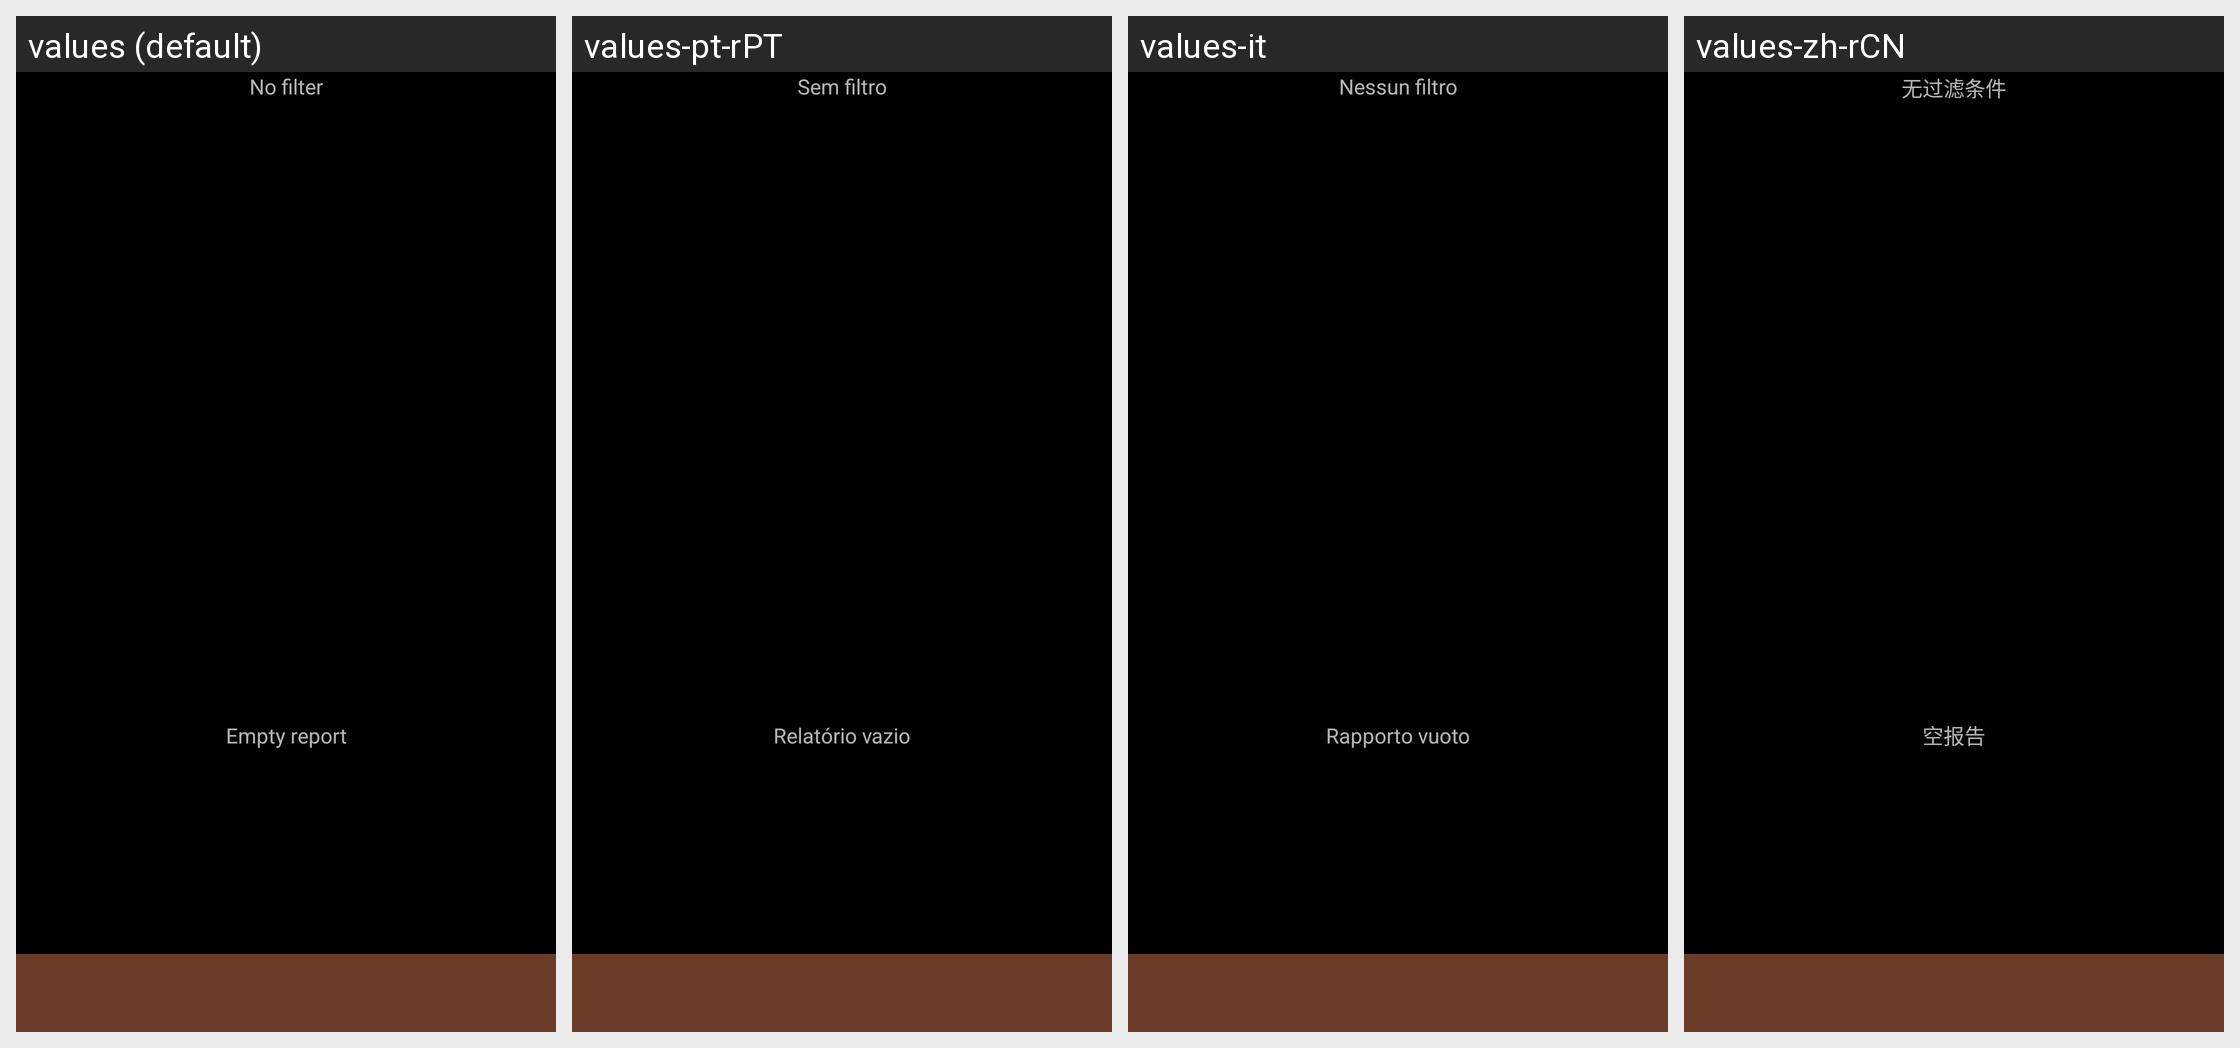

The Android screen above is rendered under several locales of the same app. Produce the string resources it draws, with the default and per-locale values.
Android screen res/layout/report.xml rendered under 4 locales, left to right: values (default), values-pt-rPT, values-it, values-zh-rCN. Device: Nexus 5 (rendered at 1080×1920; each locale shown at half size, 540×960, under a caption strip naming it); theme AppTheme.
Other locales in the repository, not shown: values-ca, values-cs-rCZ, values-da, values-de, values-es, values-fr, values-hu, values-ko, values-no-rNB, values-pl, values-pt-rBR, values-ro, values-ru, values-sk, values-uk-rUA, values-zh-rTW.
Strings drawn on this screen, with the default value and each locale's value (text and hints the layout hard-codes, and strings that could not be matched under every locale, appear in the picture but are not listed):

no_filter
  values: No filter
  values-pt-rPT: Sem filtro
  values-it: Nessun filtro
  values-zh-rCN: 无过滤条件

empty_report
  values: Empty report
  values-pt-rPT: Relatório vazio
  values-it: Rapporto vuoto
  values-zh-rCN: 空报告
